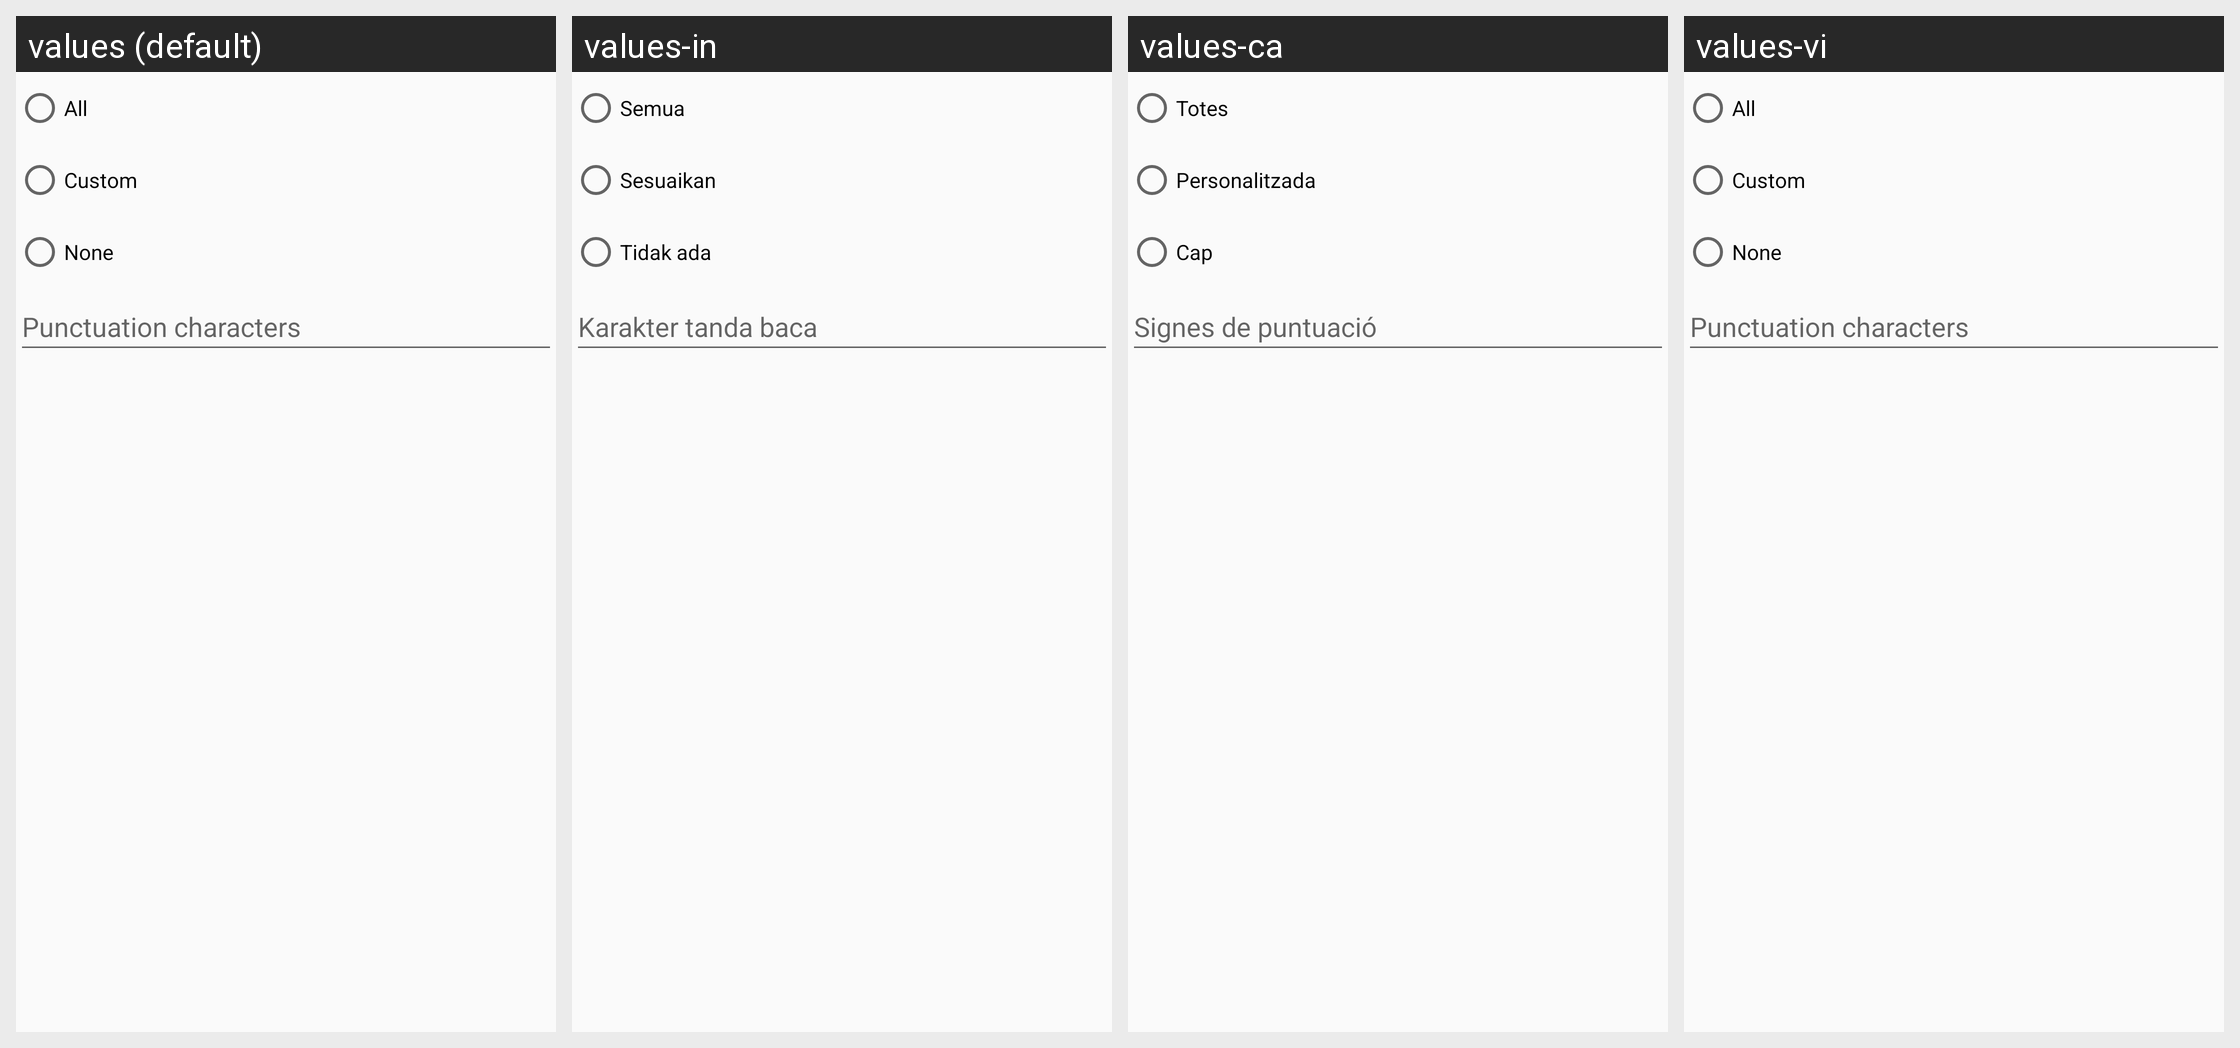

Locale-by-locale string values for the Android screen shown in this grid:
Android screen res/layout/speak_punctuation_preference.xml rendered under 4 locales, left to right: values (default), values-in, values-ca, values-vi. Device: Nexus 5 (rendered at 1080×1920; each locale shown at half size, 540×960, under a caption strip naming it); theme AppTheme.
Other locales in the repository, not shown: values-af, values-am, values-ar, values-bg, values-cs, values-da, values-de, values-el, values-en-rGB, values-es, values-es-rUS, values-fa, values-fi, values-fr, values-hi, values-hr, values-hu, values-it, values-iw, values-ja, values-ko, values-lt, values-lv, values-ms, values-nb, values-nl, values-pl, values-pt, values-pt-rBR, values-ro, values-ru, values-sk, values-sl, values-sr, values-sv, values-sw, values-th, values-tl, values-tr, values-uk, values-zh-rCN, values-zh-rTW, values-zu.
Strings drawn on this screen, with the default value and each locale's value (text and hints the layout hard-codes, and strings that could not be matched under every locale, appear in the picture but are not listed):

punctuation_all
  values: All
  values-in: Semua
  values-ca: Totes
  values-vi: All  [not translated; the default value is used]

punctuation_custom
  values: Custom
  values-in: Sesuaikan
  values-ca: Personalitzada
  values-vi: Custom  [not translated; the default value is used]

punctuation_none
  values: None
  values-in: Tidak ada
  values-ca: Cap
  values-vi: None  [not translated; the default value is used]

punctuation_characters
  values: Punctuation characters
  values-in: Karakter tanda baca
  values-ca: Signes de puntuació
  values-vi: Punctuation characters  [not translated; the default value is used]
